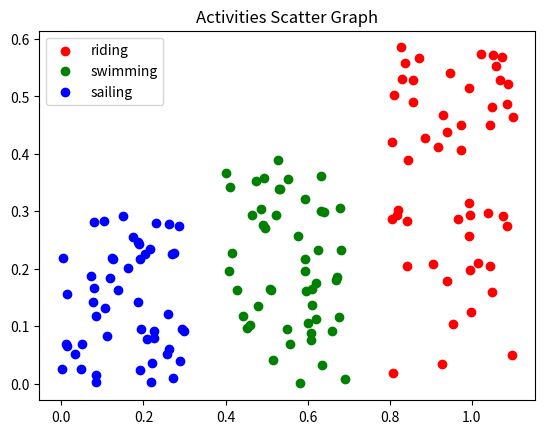

The matplotlib source for this figure:
import numpy as np
import matplotlib.pyplot as pyplot

# Create data
MAX_RANGE = 50
sailing = (0.3 * np.random.rand(MAX_RANGE), 0.3 * np.random.rand(MAX_RANGE))
swimming = (0.4 + 0.3 * np.random.rand(MAX_RANGE), 0.4 * np.random.rand(MAX_RANGE))
riding = (0.8 + 0.3 * np.random.rand(MAX_RANGE), 0.6 * np.random.rand(MAX_RANGE))

data = ((riding, 'red', 'riding'),
        (swimming, 'green', 'swimming'),
        (sailing, 'blue', 'sailing'))

# Create plot
for coords, color, activity in data:
    x, y = coords
    pyplot.scatter(x, y, c=color, label=activity)

pyplot.title('Activities Scatter Graph')
pyplot.legend()
pyplot.show()
